The GitHub repository Hews99vi/Tea-diseases-Detection-model contains a labelled image folder "tea sickness dataset" with 8 categories: anthracnose, algal leaf, bird eye spot, brown blight, gray light, healthy, red leaf spot, white spot. Examples follow, each with its label.

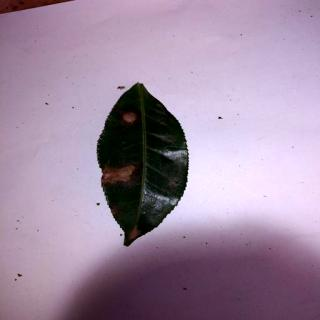
Label: anthracnose

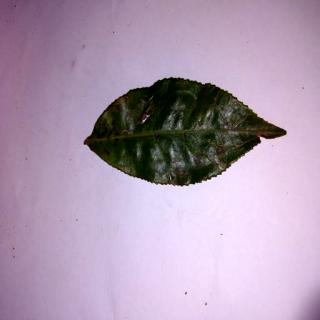
Label: bird eye spot

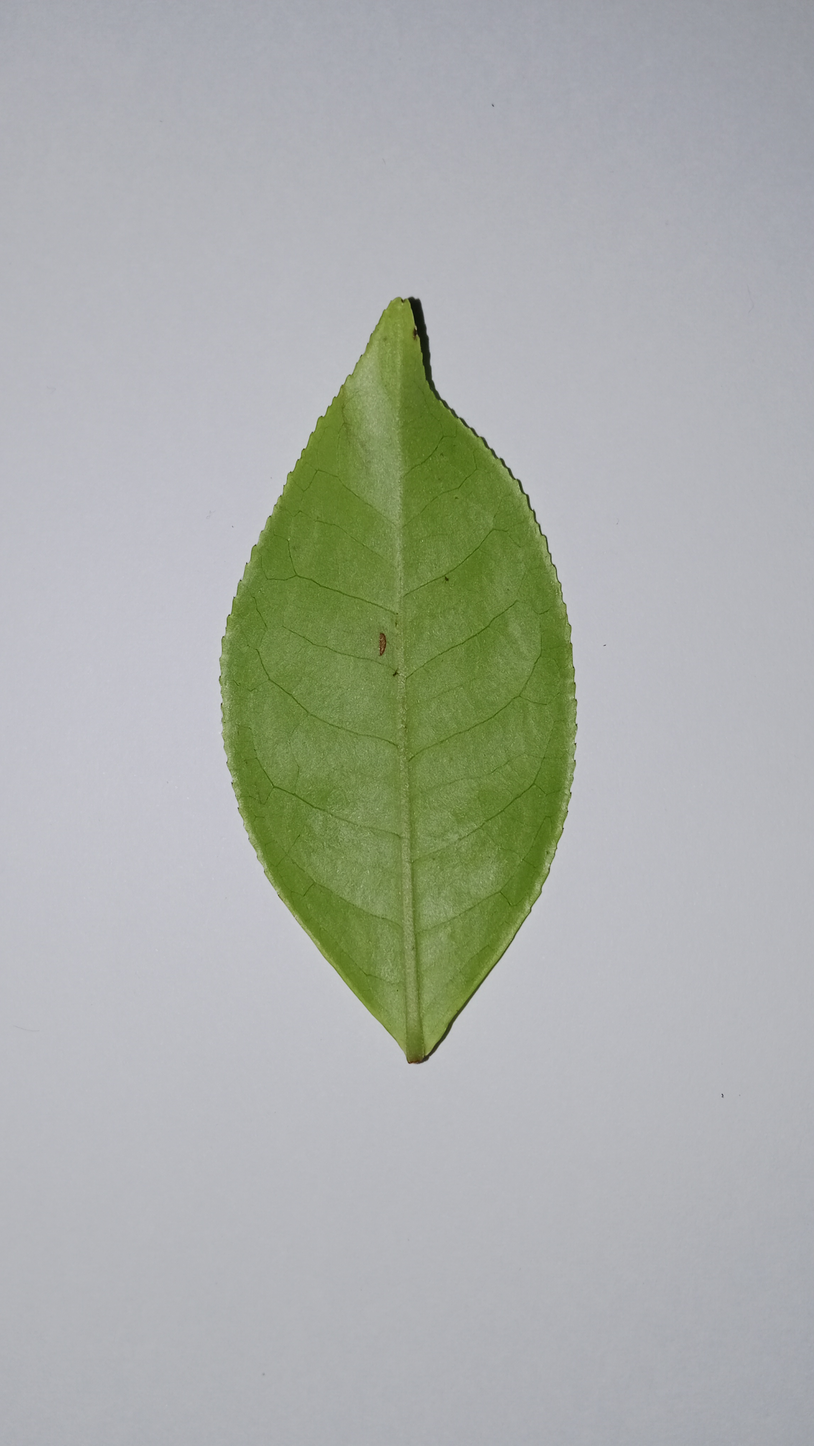
Label: healthy

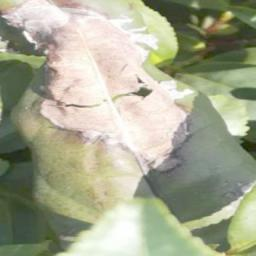
Label: gray light

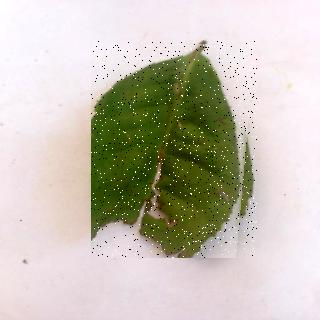
Label: brown blight

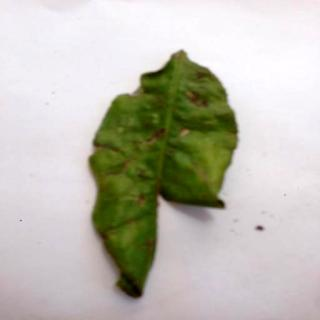
Label: algal leaf
